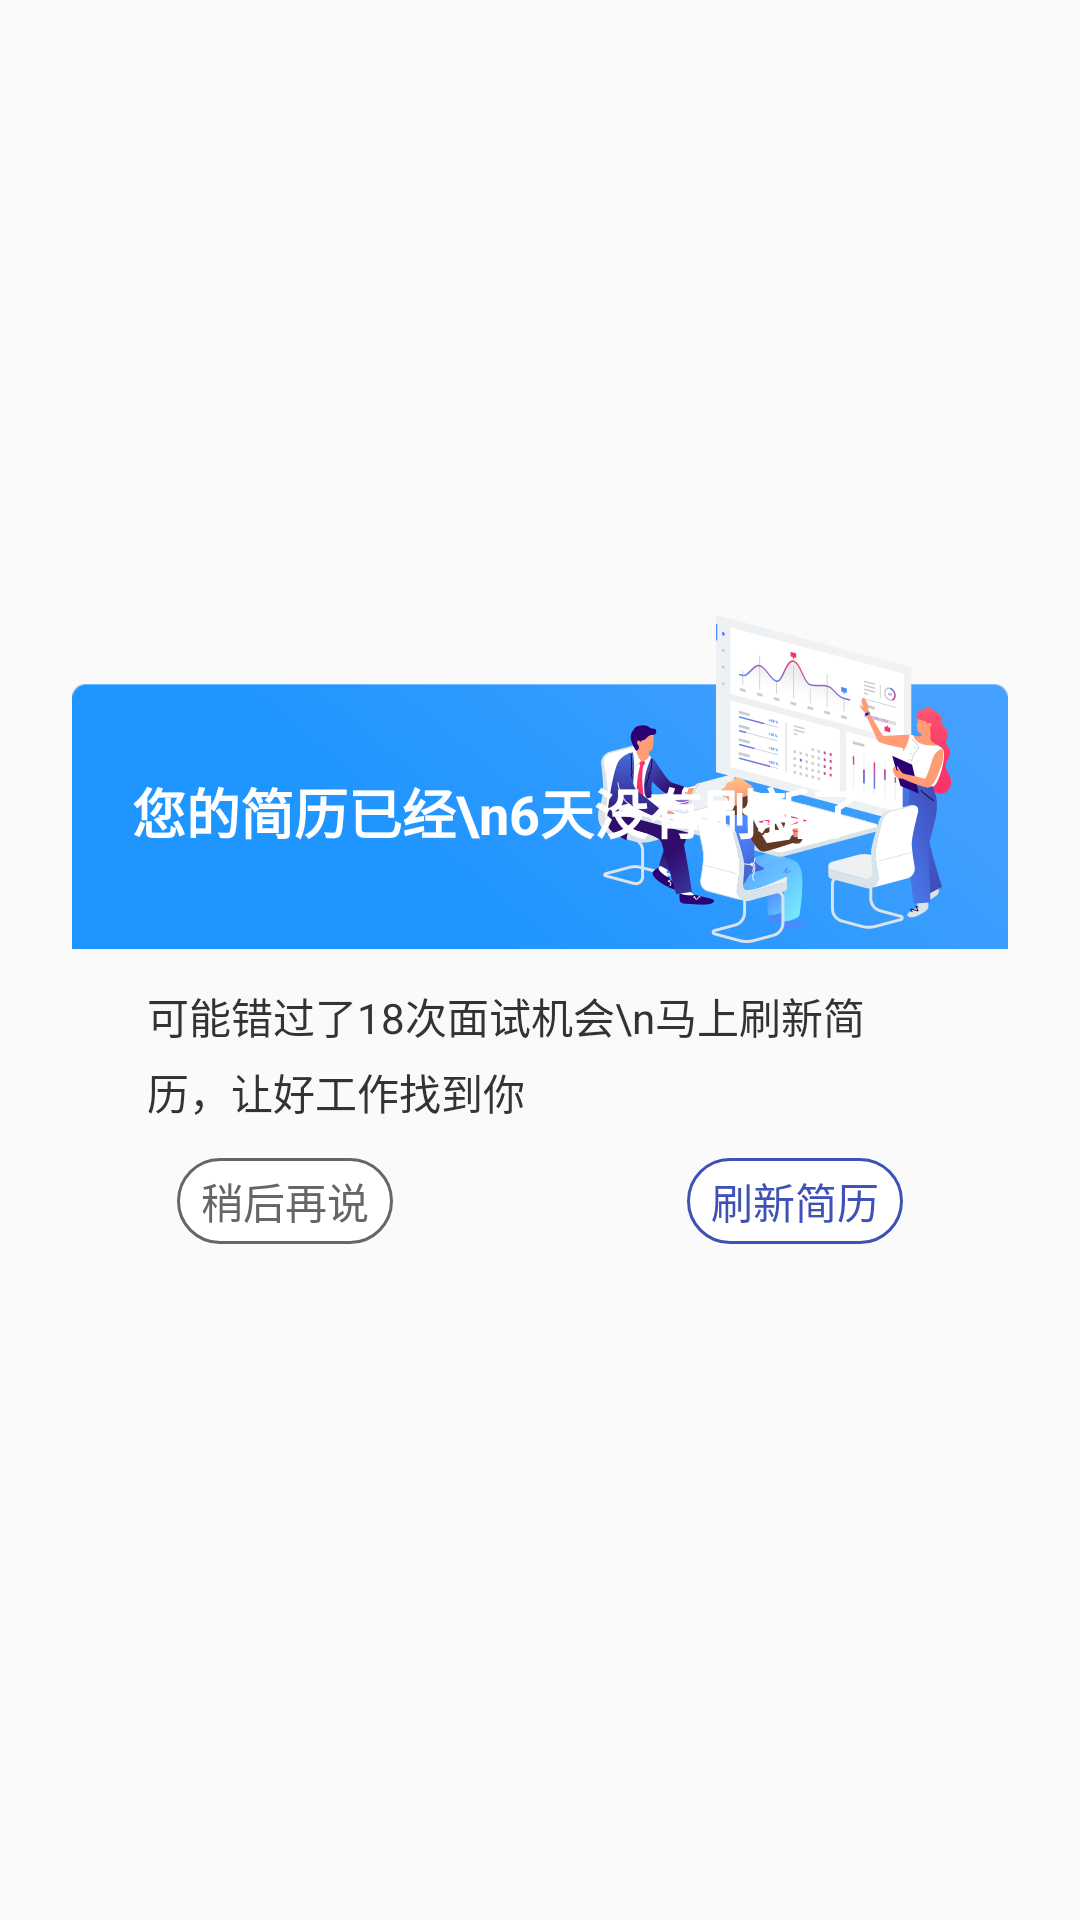

Produce the Android XML layout that renders to this screen, including the resource entries it uses.
<!-- AndroidManifest.xml: application theme AppTheme -->
<!-- res/layout/dialog_alert_refresh.xml -->
<?xml version="1.0" encoding="utf-8"?>
<LinearLayout xmlns:android="http://schemas.android.com/apk/res/android"
    xmlns:tools="http://schemas.android.com/tools"
    android:layout_width="match_parent"
    android:layout_height="match_parent"
    android:gravity="center"
    android:orientation="vertical"
    android:padding="10dp">

    <LinearLayout
        android:layout_width="wrap_content"
        android:layout_height="wrap_content"
        android:gravity="center"
        android:orientation="vertical">

        <LinearLayout
            android:layout_width="wrap_content"
            android:layout_height="wrap_content"
            android:background="@mipmap/popup_bg"
            android:gravity="center_vertical"
            android:orientation="vertical">

            <TextView
                android:id="@+id/tv_refresh_time"
                android:layout_width="wrap_content"
                android:layout_height="wrap_content"
                android:layout_marginLeft="20dp"
                android:layout_marginTop="20dp"
                android:text="您的简历已经\n6天没有刷新了"
                android:textColor="@color/white"
                android:textSize="18sp"
                android:textStyle="bold" />
        </LinearLayout>

        <LinearLayout
            android:layout_width="match_parent"
            android:layout_height="wrap_content"
            android:background="@drawable/bg_custom_dialog_content"
            android:orientation="vertical"
            android:paddingBottom="20dp"
            android:paddingLeft="25dp"
            android:paddingRight="25dp"
            android:paddingTop="12dp">

            <TextView
                android:id="@+id/tv_content"
                android:layout_width="wrap_content"
                android:layout_height="wrap_content"
                android:lineSpacingExtra="5dp"
                android:text="可能错过了18次面试机会\n马上刷新简历，让好工作找到你" />

            <LinearLayout
                android:layout_width="match_parent"
                android:layout_height="wrap_content"
                android:layout_marginTop="12dp"
                android:orientation="horizontal"
                android:paddingLeft="10dp"
                android:paddingRight="10dp">

                <TextView
                    android:id="@+id/tv_cancel"
                    android:layout_width="wrap_content"
                    android:layout_height="wrap_content"
                    android:background="@drawable/bg_custom_dialog_cancel"
                    android:paddingBottom="4dp"
                    android:paddingLeft="8dp"
                    android:paddingRight="8dp"
                    android:paddingTop="4dp"
                    android:text="稍后再说"
                    android:textColor="@color/color_hint"
                    android:textSize="14sp" />

                <View
                    android:layout_width="0dp"
                    android:layout_height="0dp"
                    android:layout_weight="1" />

                <TextView
                    android:id="@+id/tv_certain"
                    android:layout_width="wrap_content"
                    android:layout_height="wrap_content"
                    android:background="@drawable/bg_custom_dialog_certain"
                    android:paddingBottom="4dp"
                    android:paddingLeft="8dp"
                    android:paddingRight="8dp"
                    android:paddingTop="4dp"
                    android:text="刷新简历"
                    android:textColor="@color/color_main"
                    android:textSize="14sp" />
            </LinearLayout>
        </LinearLayout>
    </LinearLayout>


</LinearLayout>
<!-- resources referenced by this layout -->
<resources>
  <color name="color_hint">#666666</color>
  <color name="color_main">@color/colorPrimary</color>
  <!-- drawable bg_custom_dialog_cancel (drawable) -->
  <?xml version="1.0" encoding="utf-8"?>
  <shape xmlns:android="http://schemas.android.com/apk/res/android"
      android:shape="rectangle">
      <solid android:color="@color/white" />
      <corners android:radius="99dp" />
      <stroke
          android:width="1dp"
          android:color="@color/color_hint" />
  </shape>
  <!-- drawable bg_custom_dialog_certain (drawable) -->
  <?xml version="1.0" encoding="utf-8"?>
  <shape xmlns:android="http://schemas.android.com/apk/res/android"
      android:shape="rectangle">
      <solid android:color="@color/white" />
      <corners android:radius="99dp" />
      <stroke
          android:width="1dp"
          android:color="@color/color_main" />
  </shape>
  <!-- mipmap popup_bg: png bitmap (mipmap-xxhdpi, 68022 bytes) -->
  <style name="AppTheme" parent="Theme.AppCompat.Light.NoActionBar">
          
          <item name="colorPrimary">@color/colorPrimary</item>
          <item name="colorPrimaryDark">@color/colorPrimaryDark</item>
          <item name="colorAccent">@color/colorAccent</item>
          <item name="android:textColor">@color/color_text</item>
          <item name="android:windowAnimationStyle">@style/animfade</item>
      </style>
  <color name="colorPrimary">#3F51B5</color>
  <color name="colorPrimaryDark">#303F9F</color>
  <color name="colorAccent">#FF4081</color>
  <color name="color_text">#333333</color>
  <style name="animfade" parent="@android:style/Animation.Activity">
          <item name="android:activityOpenEnterAnimation">@anim/in_right2</item>
          <item name="android:activityOpenExitAnimation">@anim/out_left2</item>
          <item name="android:activityCloseEnterAnimation">@anim/in_left2</item>
          <item name="android:activityCloseExitAnimation">@anim/out_right2</item>
      </style>
  <!-- not gathered from this repository: default colours our renderer supplied (Android Studio template values) -->
  <color name="white">#FFFFFFFF</color>
</resources>
